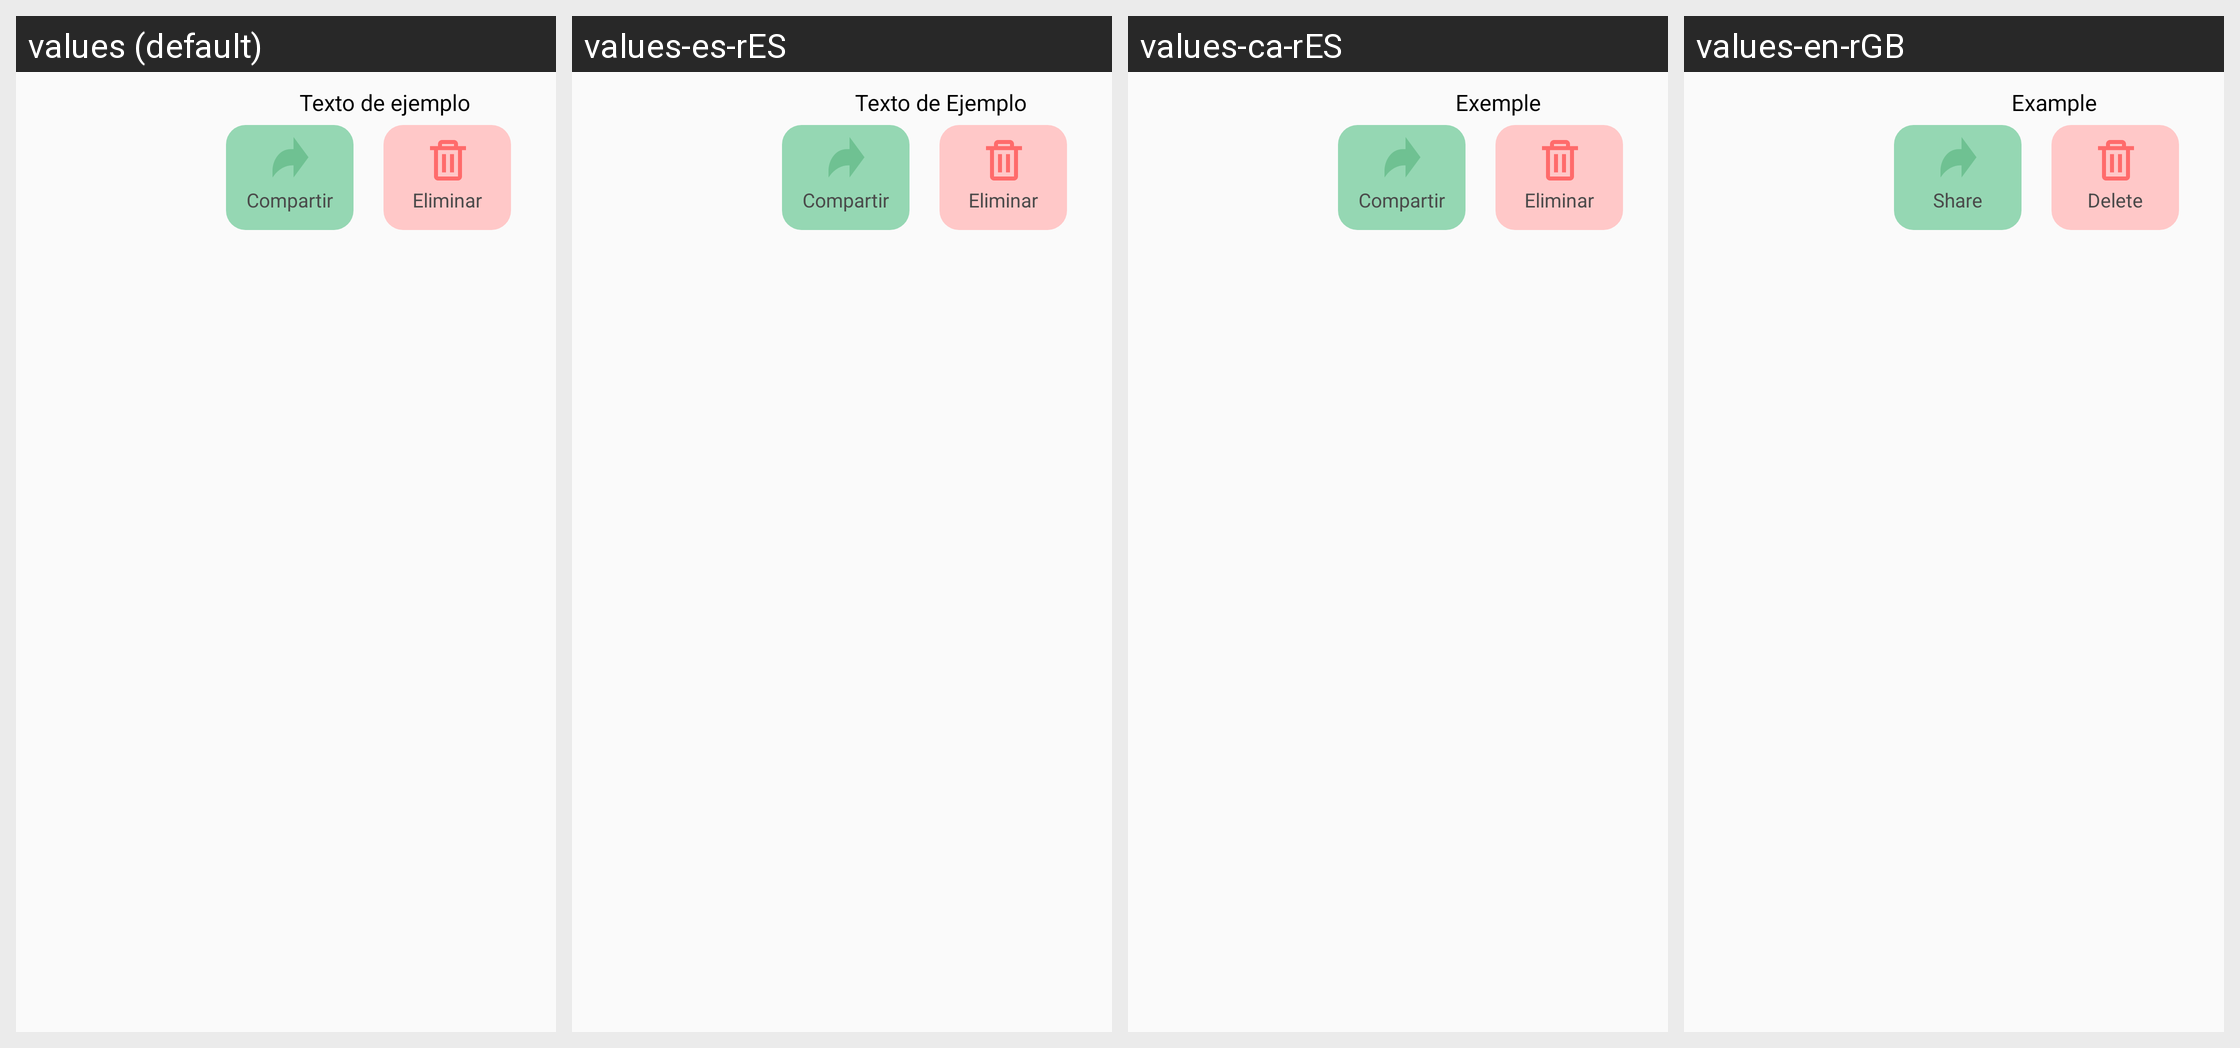

The same Android screen rendered under several of its app's locales, left to right. List the strings drawn on it with the default value and each locale's translation.
Android screen res/layout/viewholder_guadados.xml rendered under 4 locales, left to right: values (default), values-es-rES, values-ca-rES, values-en-rGB. Device: Nexus 5 (rendered at 1080×1920; each locale shown at half size, 540×960, under a caption strip naming it); theme Theme.Proyecto.
Strings drawn on this screen, with the default value and each locale's value (text and hints the layout hard-codes, and strings that could not be matched under every locale, appear in the picture but are not listed):

xex
  values: Texto de ejemplo
  values-es-rES: Texto de Ejemplo
  values-ca-rES: Exemple
  values-en-rGB: Example

share
  values: Compartir
  values-es-rES: Compartir
  values-ca-rES: Compartir
  values-en-rGB: Share

del
  values: Eliminar
  values-es-rES: Eliminar
  values-ca-rES: Eliminar
  values-en-rGB: Delete
